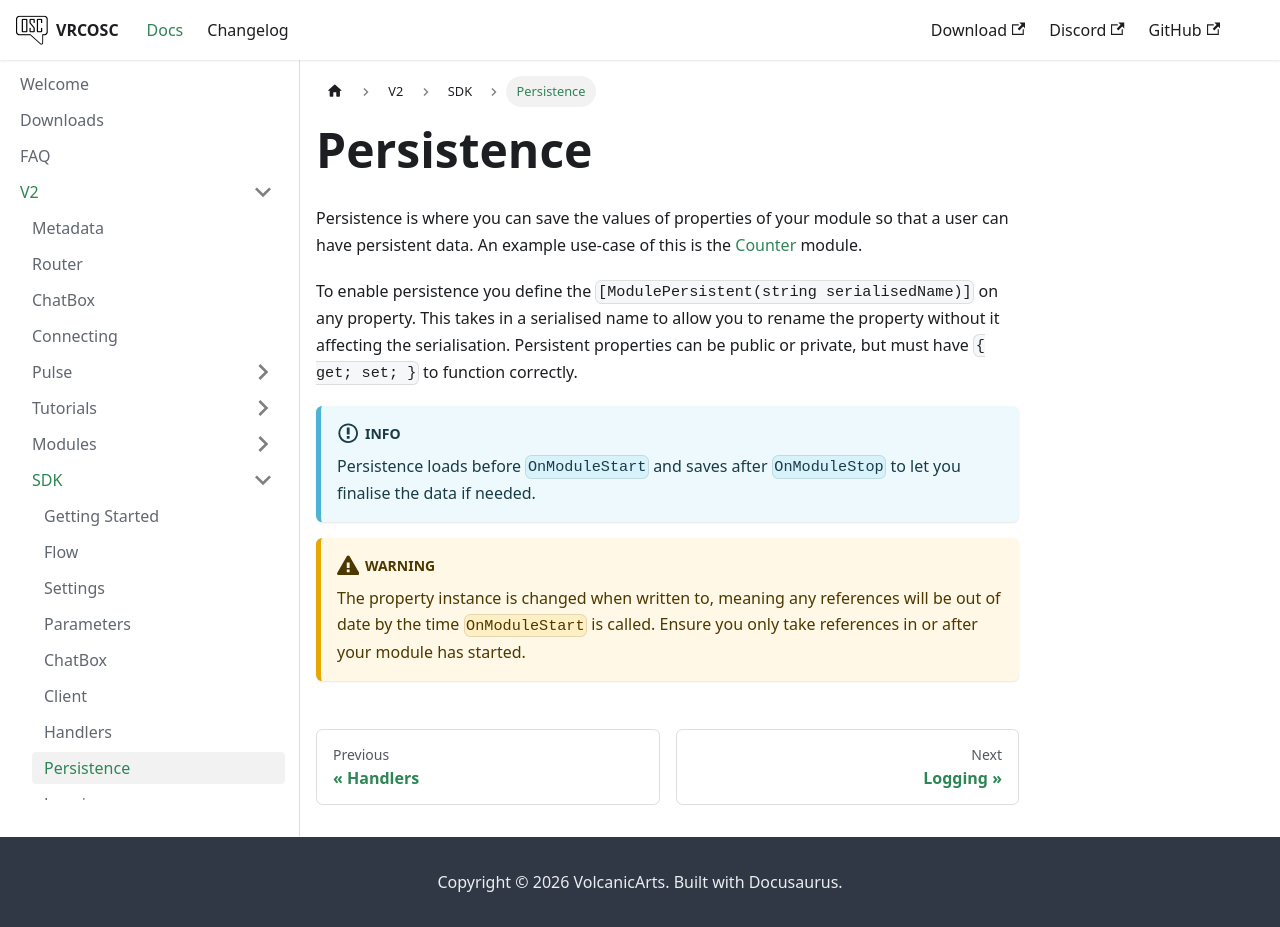

repository: VolcanicArts/vrcosc.com · page: docs/v2/sdk/persistence.html · generator: docusaurus

---
sidebar_position: 6
description: Using module persistence
---

# Persistence
Persistence is where you can save the values of properties of your module so that a user can have persistent data. An example use-case of this is the [Counter](https://github.com/VolcanicArts/VRCOSC-Modules/blob/main/VRCOSC.Modules/Counter/CounterModule.cs#L19) module.

To enable persistence you define the `[ModulePersistent(string serialisedName)]` on any property. This takes in a serialised name to allow you to rename the property without it affecting the serialisation. Persistent properties can be public or private, but must have `{ get; set; }` to function correctly.

:::info

Persistence loads before `OnModuleStart` and saves after `OnModuleStop` to let you finalise the data if needed.

:::

:::warning

The property instance is changed when written to, meaning any references will be out of date by the time `OnModuleStart` is called. Ensure you only take references in or after your module has started.

:::
